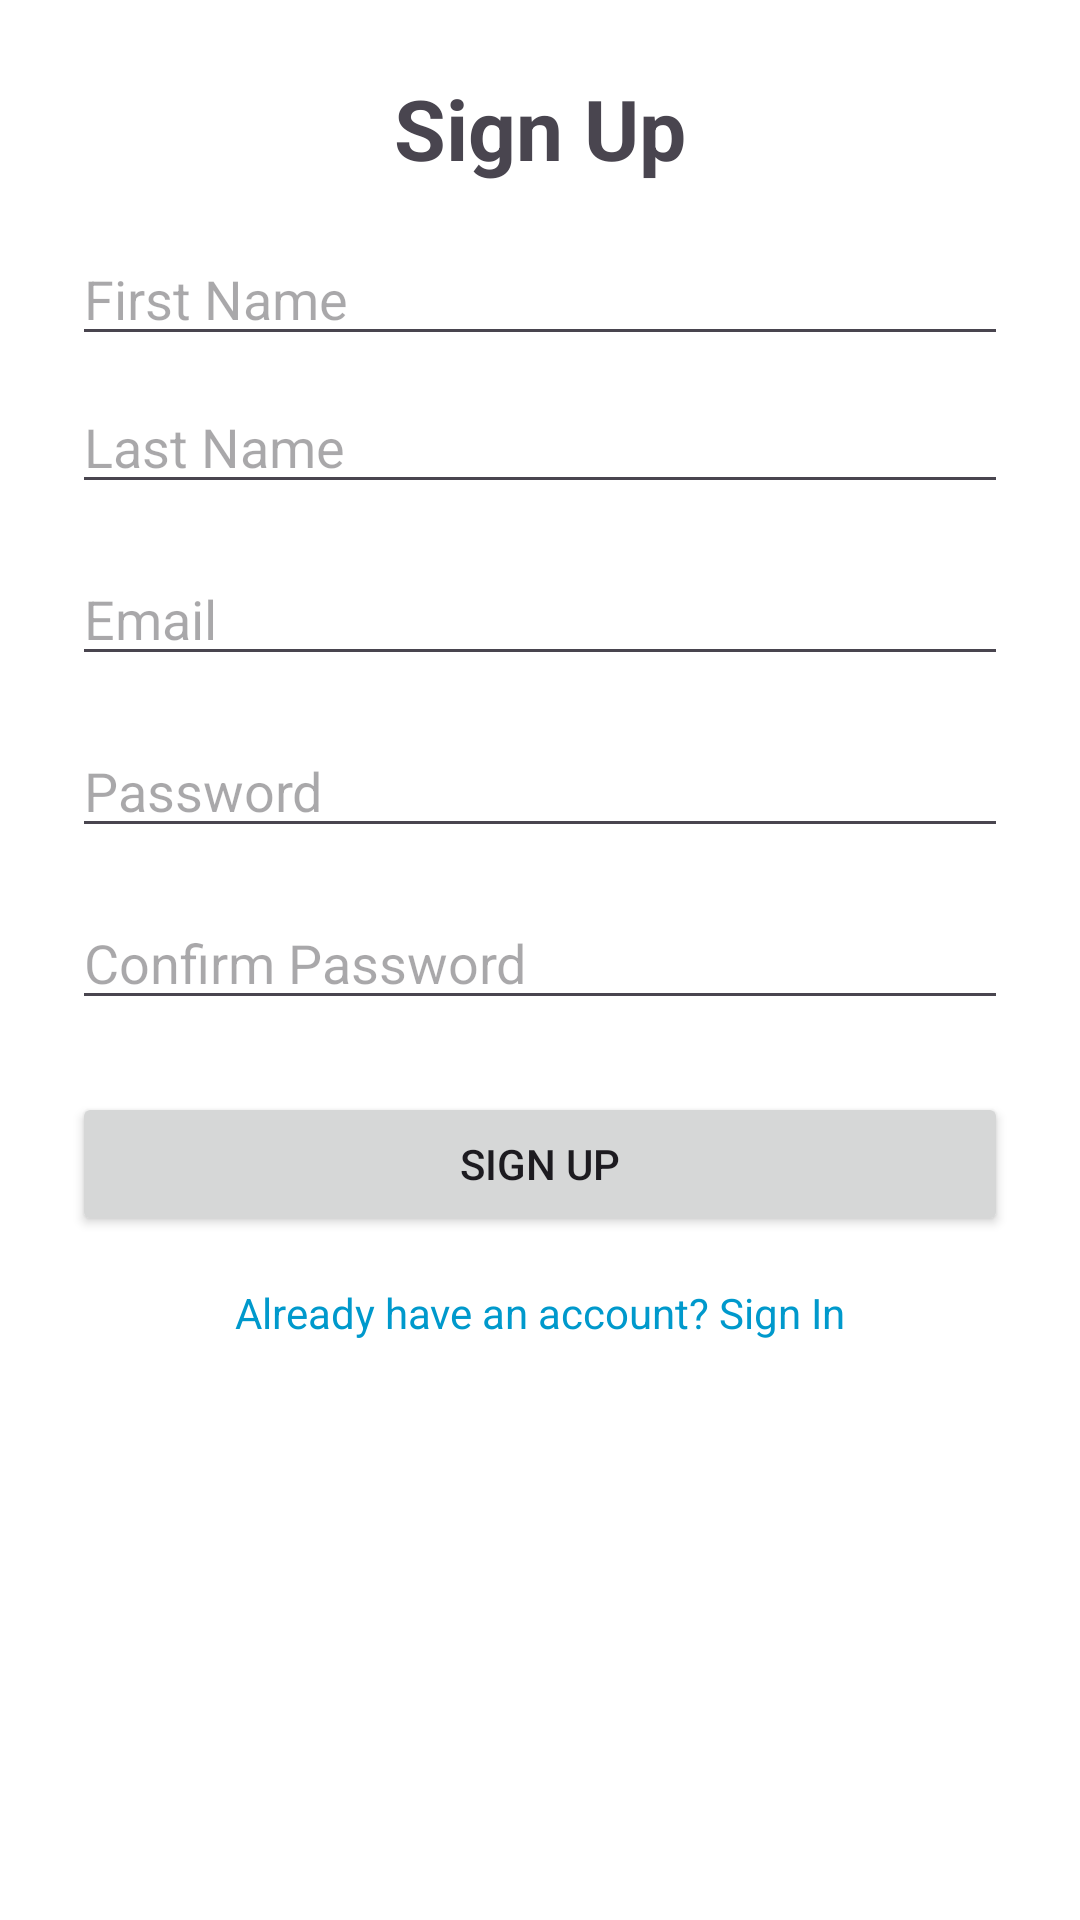

Here is an Android app screen rendered from its layout file. Give the layout XML and the strings, colors and styles it references.
<!-- AndroidManifest.xml: application theme Theme.FabrinoProject -->
<!-- res/layout/activity_sign_up.xml -->
<?xml version="1.0" encoding="utf-8"?>
<androidx.constraintlayout.widget.ConstraintLayout xmlns:android="http://schemas.android.com/apk/res/android"
    xmlns:app="http://schemas.android.com/apk/res-auto"
    android:layout_width="match_parent"
    android:layout_height="match_parent"
    android:padding="24dp">

    
    <TextView
        android:id="@+id/tvSignUpTitle"
        android:layout_width="wrap_content"
        android:layout_height="wrap_content"
        android:text="Sign Up"
        android:textSize="28sp"
        android:textStyle="bold"
        app:layout_constraintTop_toTopOf="parent"
        app:layout_constraintStart_toStartOf="parent"
        app:layout_constraintEnd_toEndOf="parent"/>

    
    <EditText
        android:id="@+id/etFirstName"
        android:layout_width="0dp"
        android:layout_height="wrap_content"
        android:hint="First Name"
        app:layout_constraintTop_toBottomOf="@id/tvSignUpTitle"
        app:layout_constraintStart_toStartOf="parent"
        app:layout_constraintEnd_toEndOf="parent"
        android:layout_marginTop="16dp"/>

    
    <EditText
        android:id="@+id/etLastName"
        android:layout_width="0dp"
        android:layout_height="wrap_content"
        android:hint="Last Name"
        app:layout_constraintTop_toBottomOf="@id/etFirstName"
        app:layout_constraintStart_toStartOf="parent"
        app:layout_constraintEnd_toEndOf="parent"
        android:layout_marginTop="8dp"/>

    
    <EditText
        android:id="@+id/etEmailSignUp"
        android:layout_width="0dp"
        android:layout_height="wrap_content"
        android:hint="Email"
        android:inputType="textEmailAddress"
        app:layout_constraintTop_toBottomOf="@id/etLastName"
        app:layout_constraintStart_toStartOf="parent"
        app:layout_constraintEnd_toEndOf="parent"
        android:layout_marginTop="16dp"/>

    
    <EditText
        android:id="@+id/etPasswordSignUp"
        android:layout_width="0dp"
        android:layout_height="wrap_content"
        android:hint="Password"
        android:inputType="textPassword"
        app:layout_constraintTop_toBottomOf="@id/etEmailSignUp"
        app:layout_constraintStart_toStartOf="parent"
        app:layout_constraintEnd_toEndOf="parent"
        android:layout_marginTop="16dp"/>

    
    <EditText
        android:id="@+id/etConfirmPassword"
        android:layout_width="0dp"
        android:layout_height="wrap_content"
        android:hint="Confirm Password"
        android:inputType="textPassword"
        app:layout_constraintTop_toBottomOf="@id/etPasswordSignUp"
        app:layout_constraintStart_toStartOf="parent"
        app:layout_constraintEnd_toEndOf="parent"
        android:layout_marginTop="16dp"/>

    
    <Button
        android:id="@+id/btnSignUp"
        android:layout_width="0dp"
        android:layout_height="wrap_content"
        android:text="Sign Up"
        app:layout_constraintTop_toBottomOf="@id/etConfirmPassword"
        app:layout_constraintStart_toStartOf="parent"
        app:layout_constraintEnd_toEndOf="parent"
        android:layout_marginTop="24dp"/>

    
    <TextView
        android:id="@+id/tvGoToSignIn"
        android:layout_width="wrap_content"
        android:layout_height="wrap_content"
        android:text="Already have an account? Sign In"
        android:textColor="@android:color/holo_blue_dark"
        android:textSize="14sp"
        app:layout_constraintTop_toBottomOf="@id/btnSignUp"
        app:layout_constraintStart_toStartOf="parent"
        app:layout_constraintEnd_toEndOf="parent"
        android:layout_marginTop="16dp"/>

    
    <ProgressBar
        android:id="@+id/progressBar"
        android:layout_width="wrap_content"
        android:layout_height="wrap_content"
        android:visibility="gone"
        app:layout_constraintTop_toTopOf="parent"
        app:layout_constraintBottom_toBottomOf="parent"
        app:layout_constraintStart_toStartOf="parent"
        app:layout_constraintEnd_toEndOf="parent"/>

</androidx.constraintlayout.widget.ConstraintLayout>
<!-- resources referenced by this layout -->
<resources>
  <style name="Theme.FabrinoProject" parent="Base.Theme.FabrinoProject" />
  <style name="Base.Theme.FabrinoProject" parent="Theme.Material3.DayNight.NoActionBar">
  
  
          
          <item name="android:statusBarColor">@android:color/white</item>
          <item name="android:windowLightStatusBar">true</item>
  
          
          <item name="android:navigationBarColor">@android:color/white</item>
          <item name="android:windowLightNavigationBar">true</item>
  
          
          <item name="android:windowBackground">@android:color/white</item>
      </style>
</resources>
